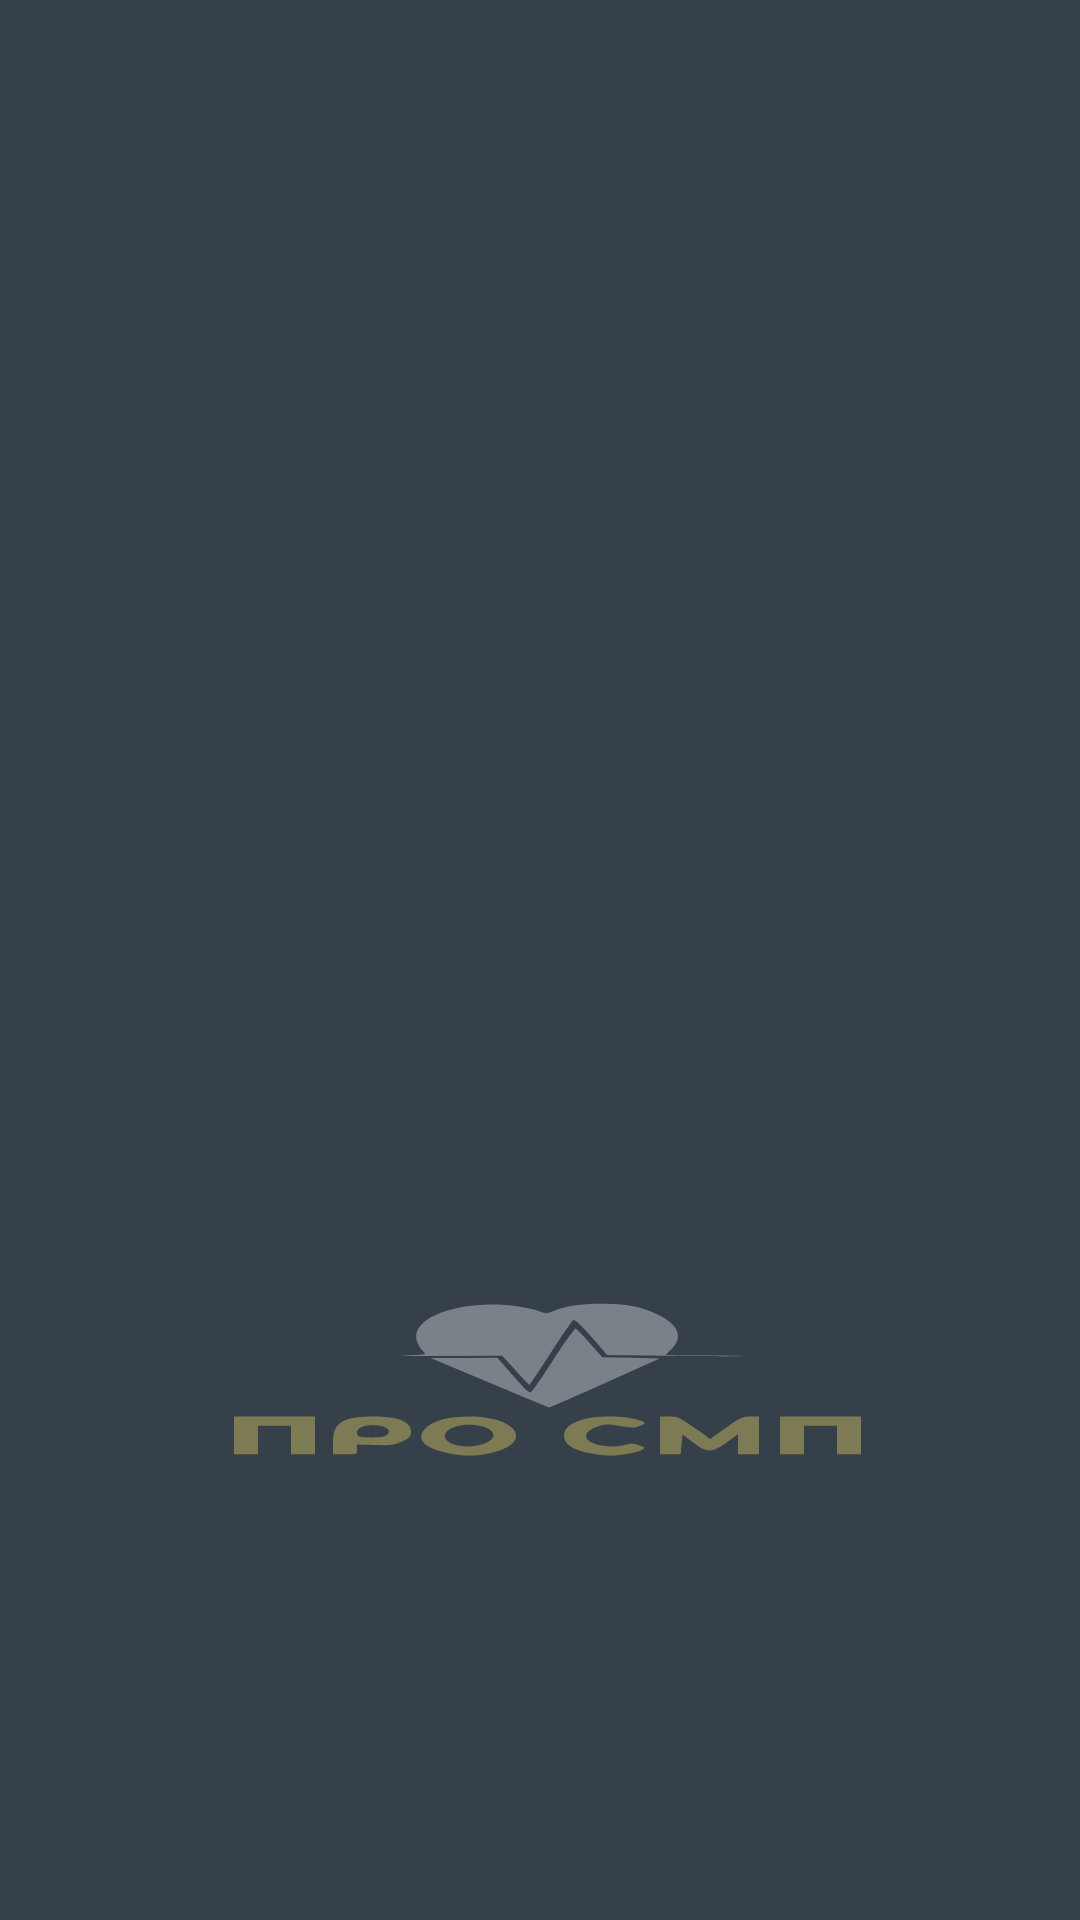

Reconstruct the res/layout file that produces this screen, plus the resources it refers to.
<!-- AndroidManifest.xml: application theme Theme.Main -->
<!-- res/layout/activity_host.xml -->
<?xml version="1.0" encoding="utf-8"?>
<FrameLayout
    xmlns:android="http://schemas.android.com/apk/res/android"
    xmlns:tools="http://schemas.android.com/tools"
    android:id="@+id/fragmentContainer"
    android:layout_width="match_parent"
    android:layout_height="match_parent">

    <LinearLayout
        android:id="@+id/warningLayout"
        android:layout_width="match_parent"
        android:layout_height="wrap_content"
        android:layout_gravity="center"
        android:orientation="vertical"
        android:visibility="gone"
        tools:ignore="UselessParent">

        <TextView
            android:id="@+id/warningText"
            android:layout_width="match_parent"
            android:layout_height="wrap_content"
            android:layout_marginHorizontal="16dp"
            android:text="@string/warning_text"
            android:textColor="@color/red"
            android:textSize="@dimen/text_size_15"
            tools:ignore="SpUsage" />

        <TextView
            android:id="@+id/agreeButton"
            android:layout_width="wrap_content"
            android:layout_height="wrap_content"
            android:layout_gravity="end"
            android:layout_marginEnd="16dp"
            android:padding="32dp"
            android:text="@string/ok_text" />

    </LinearLayout>

</FrameLayout>
<!-- resources referenced by this layout -->
<resources>
  <color name="red">#fe0000</color>
  <dimen name="text_size_15">15dp</dimen>
  <string name="ok_text">OK</string>
  <string name="warning_text">Рекомендуем вам протестировать программу на вашем устройстве до
          того, как она понадобится в реальной клинической ситуации.</string>
  <style name="Theme.Main" parent="Theme.AppCompat.NoActionBar">
          
          <item name="android:windowBackground">@drawable/bg_screen</item>
          <item name="colorPrimary">@color/colorPrimary</item>
          <item name="colorPrimaryDark">@color/colorPrimaryDark</item>
          <item name="colorAccent">@color/colorAccent</item>
  
          
          <item name="android:statusBarColor" tools:targetApi="l">?attr/colorPrimaryVariant</item>
          
      </style>
  <!-- drawable bg_screen (drawable) -->
  <?xml version="1.0" encoding="utf-8"?>
  <layer-list xmlns:android="http://schemas.android.com/apk/res/android">
      <item>
          <color android:color="@color/background_color" />
      </item>
      <item
          android:drawable="@drawable/ic_background"
          android:gravity="bottom|center_horizontal" />
  </layer-list>
  <color name="colorPrimary">@android:color/white</color>
  <color name="colorPrimaryDark">#90A4AE</color>
  <color name="colorAccent">#A9A9A9</color>
  <color name="background_color">#35404b</color>
  <!-- drawable ic_background: vector/xml drawable (drawable, 2728 chars, omitted) -->
</resources>
